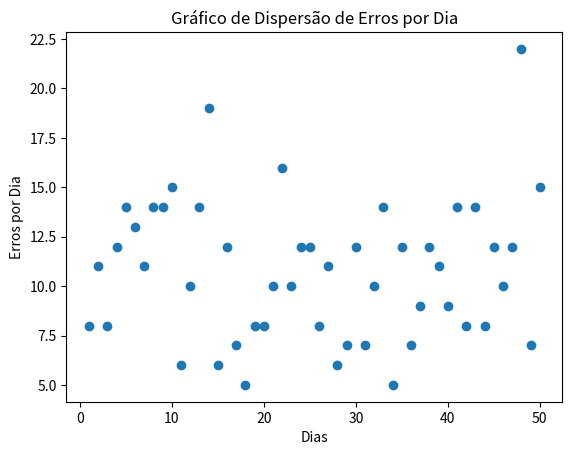

Write the Python code that produced this figure. (Note: this script raises an exception after producing the figure.)
import pandas as pd
import matplotlib.pyplot as plt

erros = {'dias':[1, 2 ,3, 4, 5, 6, 7, 8, 9, 10,
11, 12 ,13, 14, 15, 16, 17, 18, 19, 20,
21, 22, 23, 24, 25, 26, 27, 28, 29, 30,
31, 32, 33, 34, 35, 36, 37, 38, 39, 40,
41, 42, 43, 44, 45, 46, 47, 48, 49, 50],
'Erros por dia': [8, 11, 8, 12, 14, 13, 11, 14, 14, 15,
6, 10, 14, 19, 6, 12, 7, 5, 8, 8,
10, 16, 10, 12, 12, 8, 11, 6, 7, 12,
7, 10, 14, 5, 12, 7, 9, 12, 11, 9,
14, 8, 14, 8, 12, 10, 12, 22, 7, 15]}

dataFrame = pd.DataFrame(erros)

print(dataFrame)

plt.scatter(x=dataFrame['dias'], y=dataFrame['Erros por dia'])
plt.xlabel('Dias') # Add label for x-axis
plt.ylabel('Erros por Dia') # Add label for y-axis
plt.title('Gráfico de Dispersão de Erros por Dia') # Add a title to the plot
plt.show()

frenq_abs = []
frenq_rel = []
densidade_freq = []
classe_de_erros = [(4, 9), (9, 14), (14, 19), (19, 24)]

for intervalo in classe_de_erros:
    contagem = sum(1 for numero in dataFrame['Erros por dia'] if intervalo[0] <= numero < intervalo[1])
    frenq_abs.append(contagem)
    frenq_rel.append(contagem / len(numeros))
    densidade_freq.append(contagem / (len(numeros) * (intervalo[1] - intervalo[0])))
hist = {'classe de erros': classe_de_erros, 
        'Frequências Absolutas': frenq_abs, 
        'Frequências Relativas': frenq_rel,
        'Densidade de Frequência': densidade_freq}
histFrames= pd.DataFrame(hist)
print(histFrames)
histograma = dataFrame['Erros por dia'].hist()
plt.show()
numeros_unicos = sorted(set(dataFrame['Erros por dia']))

print("Ramo | Folhas")
print("-----|-------")
for numero in numeros_unicos:
    print(f"  {numero}  | 0")
